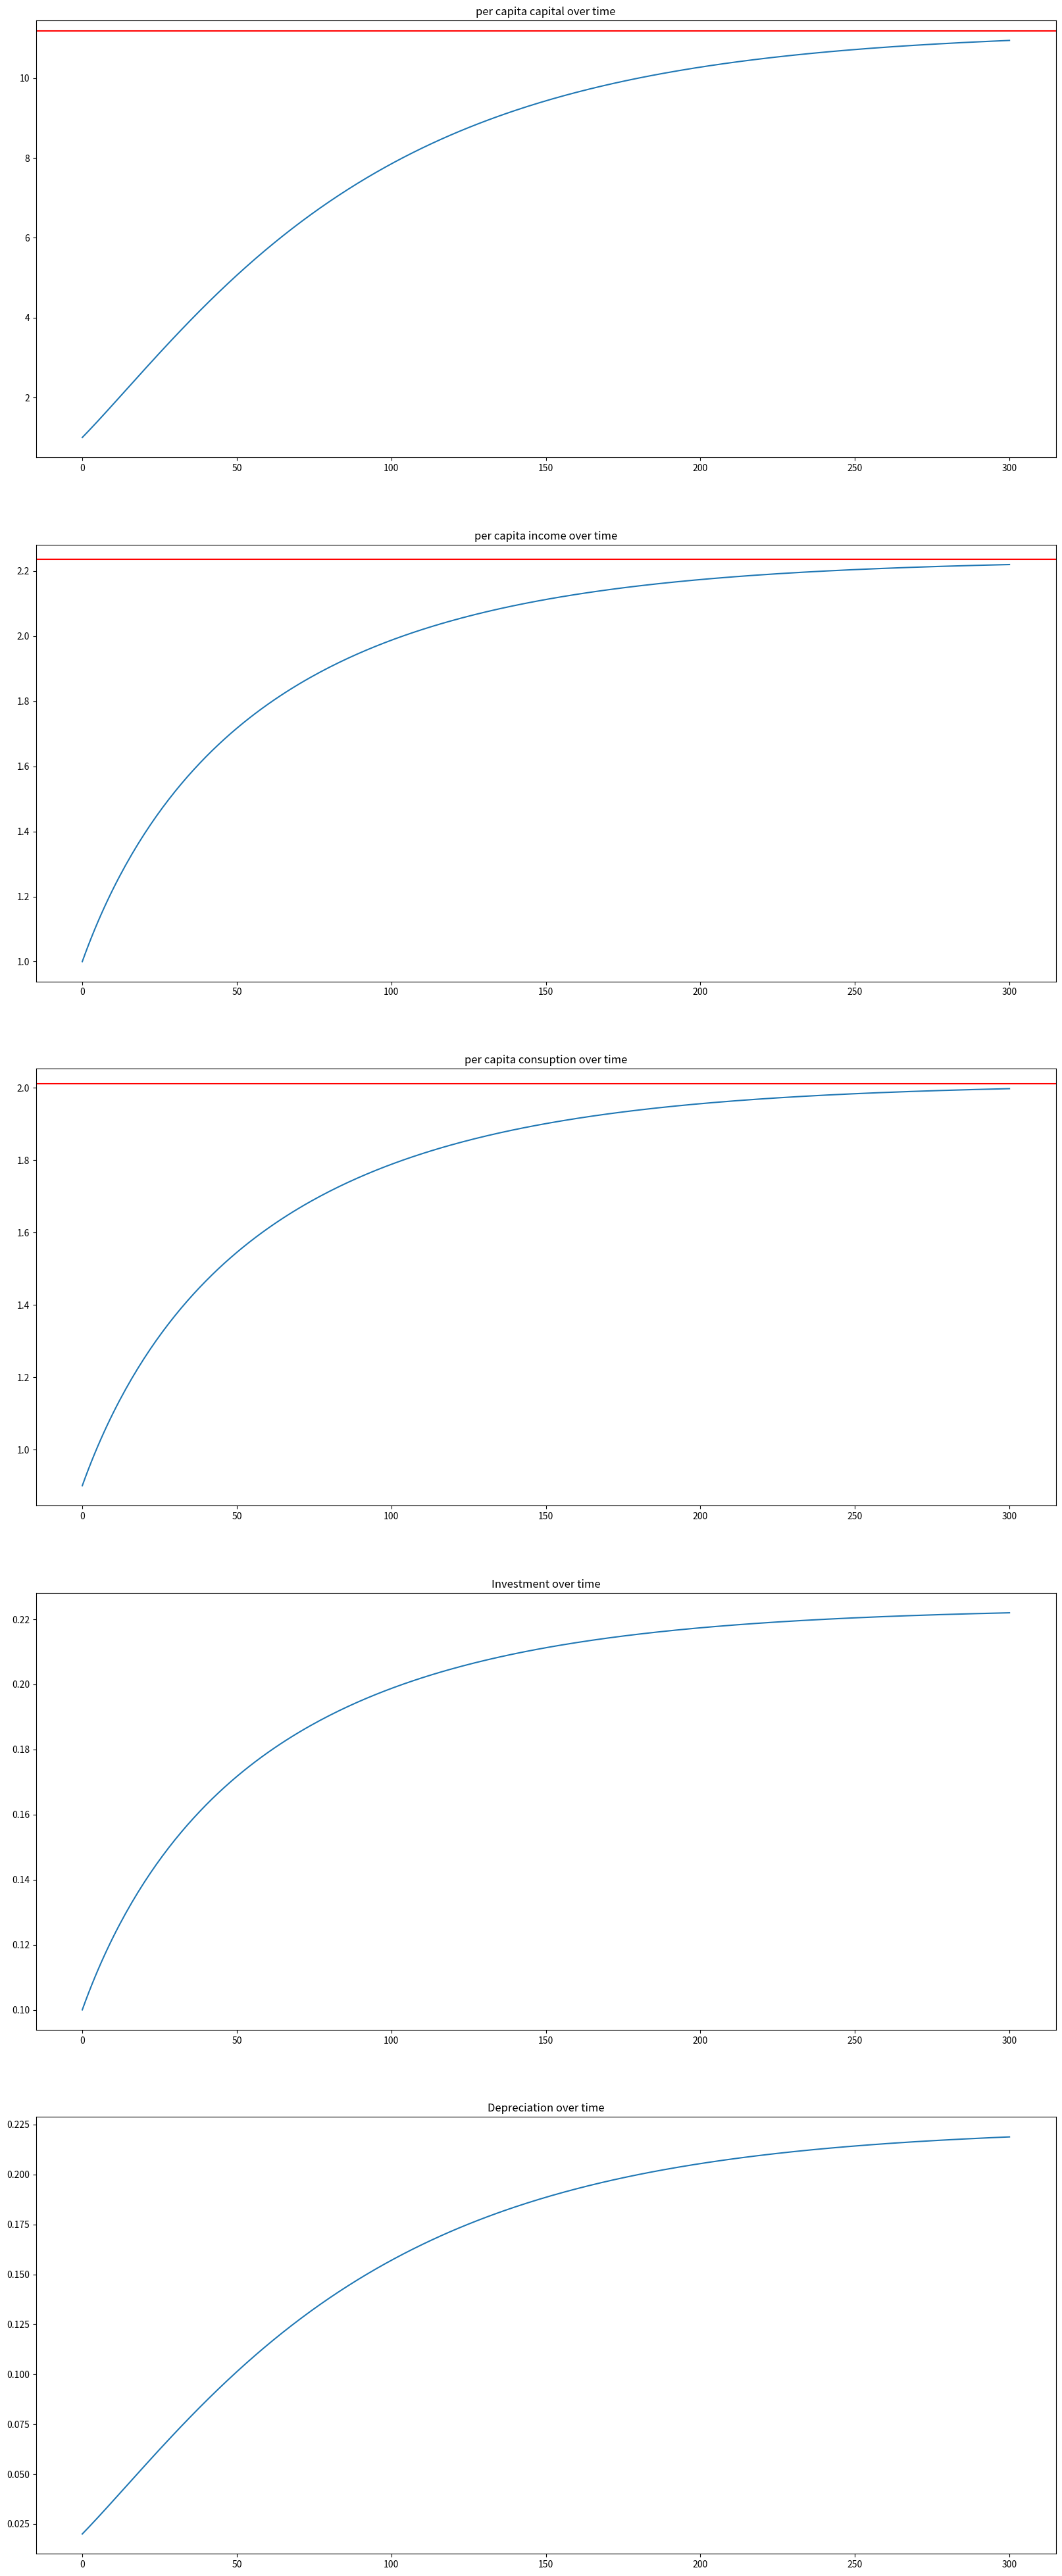
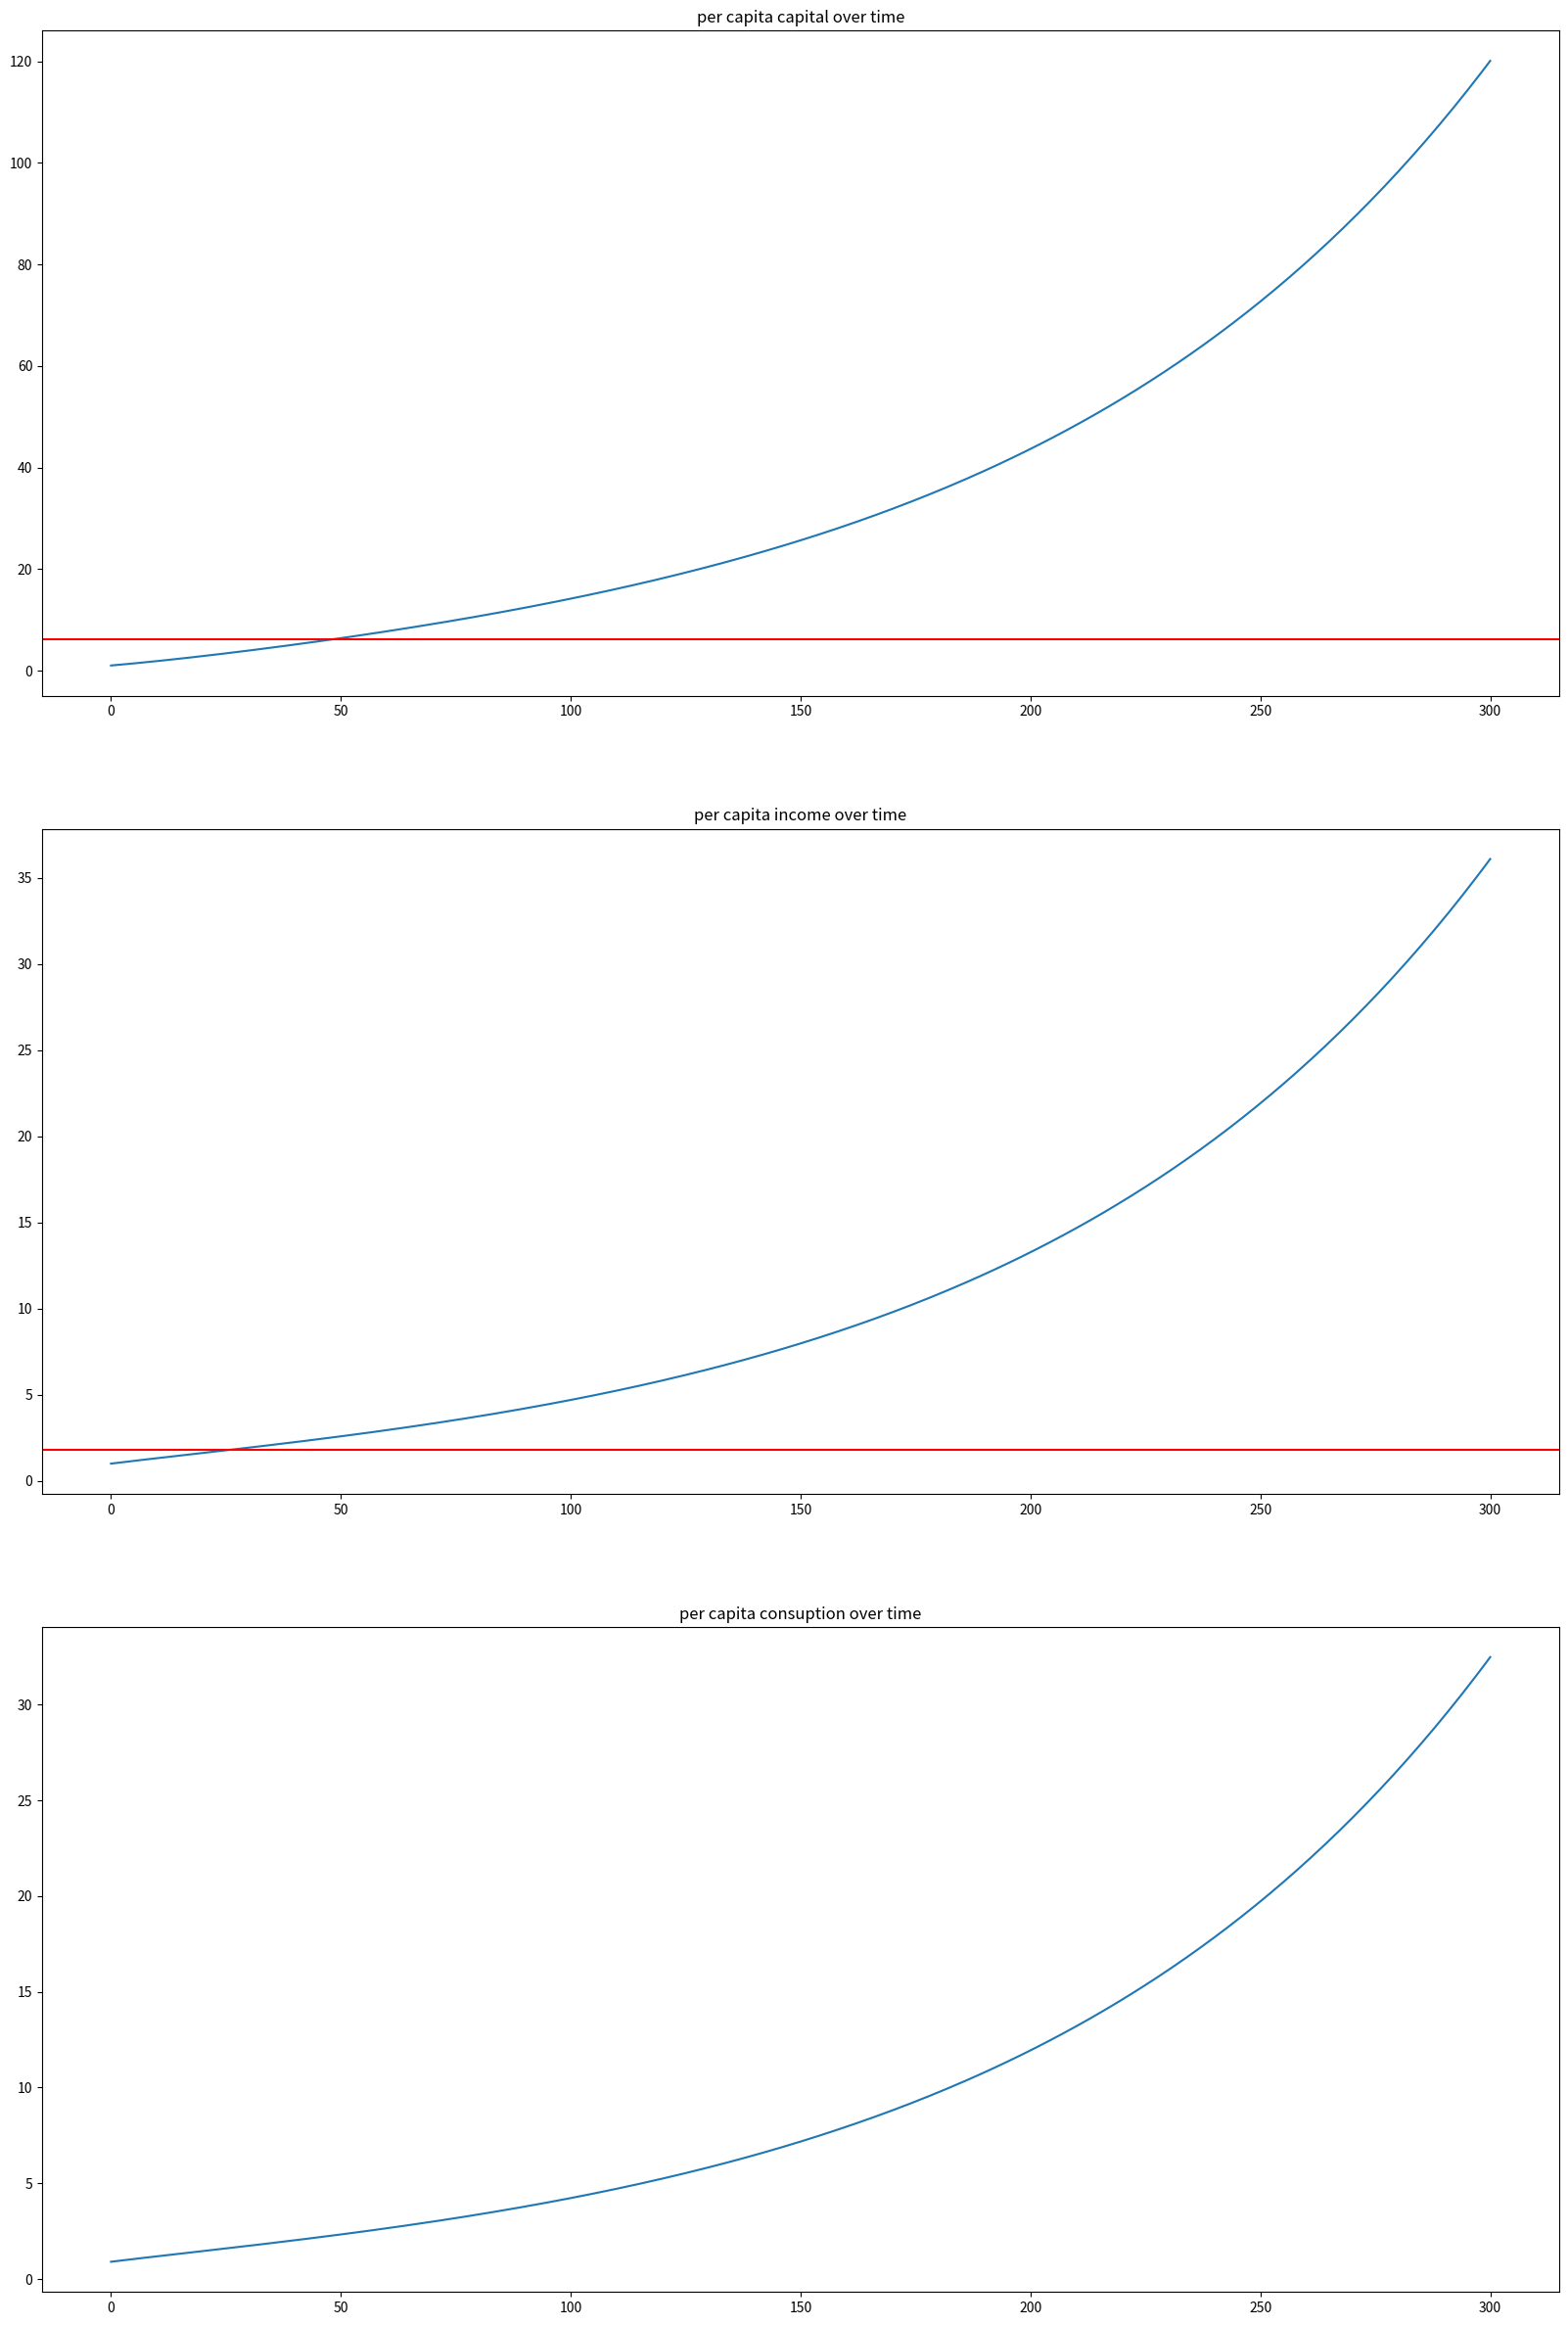
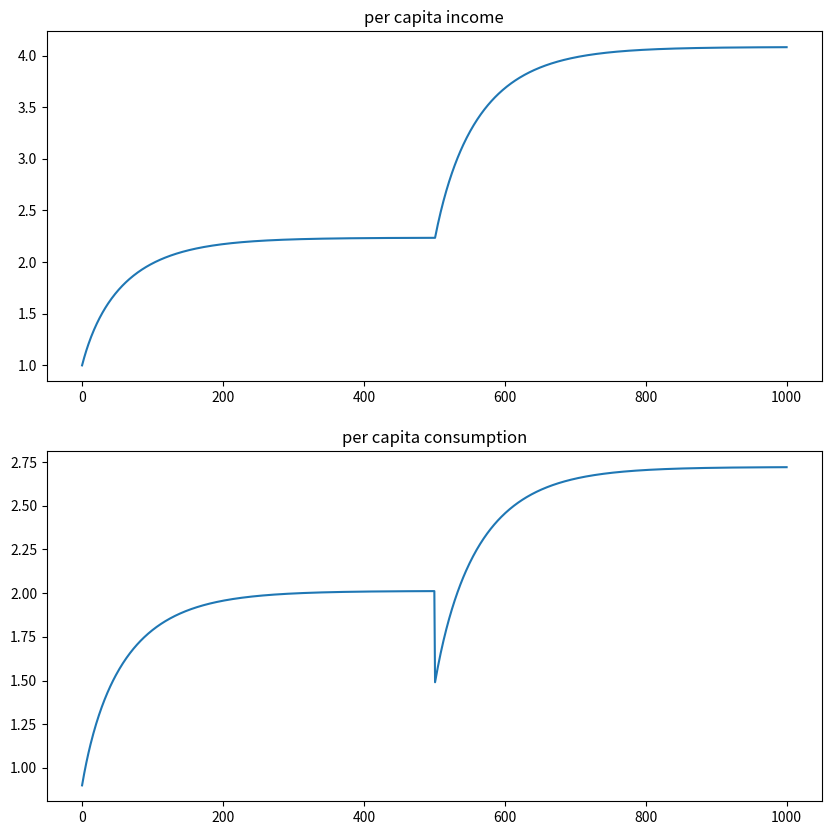
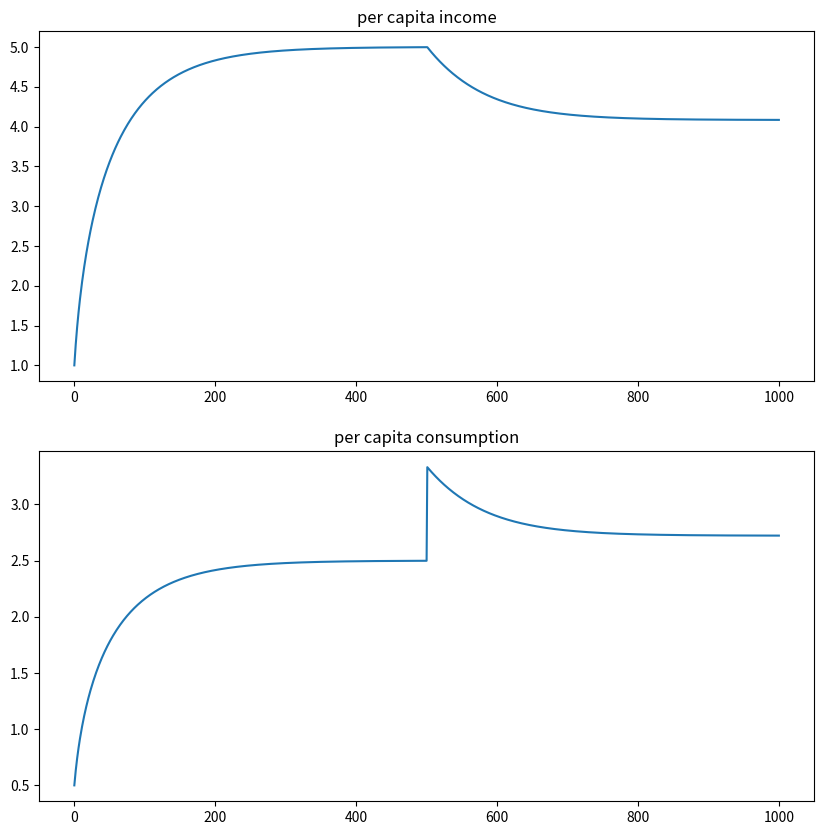

Reproduce these figures in Python, in order.
from matplotlib import pyplot as plt
import pandas as pd

# This file contains the class for the Solow model
class Solow:
  def __init__(self, a=1/3, g=0, n=0, d=0.02, s=0.1, K_0=1, A_0=1, L_0=1, country_iso='Zombieland', starting_year=2022):
    # Parameter values
    self.a = a                                                                    # 'a' is the share of output that will be attributed to capital, '(1 - a)' will be that attributed to effective labour 
    self.g = g                                                                    # 'g' is the growth rate of tfp per time period
    self.n = n                                                                    # 'n' is the population growth rate 
    self.d = d                                                                    # 'd' is the year to year depreciation rate of capital 
    self.s = s                                                                    # 's' is the saving rate
    
    # Aggregate variables
    self.K = [K_0]                                                                # 'K' is the total capital in the economy, L_0 being the initial value
    self.A = [A_0]                                                                # 'A' is the total tfp of the economy, A_0 being the initial value   
    self.L = [L_0]                                                                # 'L' is the total level of labour in the economy, K_0 being the inital value
    self.Y = [(self.K[0] ** self.a) * ((self.A[0] * self.L[0]) ** (1 - self.a))]  # 'Y' The output level of the Solow model economy
    self.I = [self.s * self.Y[0]]                                                 # 'I' is the investment level when a rate s of total level of capital is saved
    self.C = [(1 - self.s) * self.Y[0]]                                           # 'C' is the aggregate consumption level
    self.D = [self.d * self.K[0]]                                                 # 'D' is the aggregate depreciation level

    self.country_iso = country_iso
    self.years = [starting_year]

  # A function returning the steady state level of capital per effecitve labour
  def steady_state(self):
    ke_star = 0
    # Checking if we don't divide by zero
    try: 
      ke_star = (self.s / (self.g + self.n + self.d + self.g * self.n)) ** (1 / (1 - self.a)) # 'ke_star' is the steady state level of per worker capital, where capital in the next period is equal to capital in the current period
      ye_star = ke_star**(self.a)
      c_star = (1-self.s)*ye_star
    except:
      if self.s > 0 and self.K[-1] > 0 and self.A[-1] > 0 and self.L[-1] > 0:
        print('Congratulations, you will have sustained economic growth!')
    return ke_star, ye_star, c_star
#returns the saving rate as well as the level capital under the 'golden rule' where consumption is highest in a steady state
  def golden_rule(self):
        dep = self.d + self.n
        gr_k = (self.a/dep)**(1/(1-self.a))
        gr_s = ((dep)*gr_k)/(gr_k**self.a)
        
        return gr_s, gr_k
    

  # A function that adds the new period values to the class property arrays
  def step(self):
    # Adding the new period values for the properties that are used to calculate output
    self.K.append(self.K[-1] + self.I[-1] - self.D[-1])
    self.A.append((1 + self.g) * self.A[-1])
    self.L.append((1 + self.n) * self.L[-1])

    # Adding the new output value to the output array
    self.Y.append((self.K[-1] ** self.a) * ((self.A[-1] * self.L[-1]) ** (1 - self.a)))

    # Adding the new period values of the remaining properties
    self.I.append(self.s * self.Y[-1])
    self.C.append((1 - self.s) * self.Y[-1])
    self.D.append(self.d * self.K[-1])

    self.years.append(self.years[-1] + 1)

  def simulate(self, steps, shock_year=-1, a=None, g=None, n=None, d=None, s=None, K=None, A=None, L=None):
    title = f'Solow model simulation with the initial parameter values of a={self.a}, g={self.g}, n={self.n}, d={self.d}, s={self.s}.'
    # Adding the new property values for each year in the simulation
    for i in range(steps):
      # Update the parameters in the year of the shock
      if i == shock_year:
        self.update_parameters(a, g, n, d, s, K, A, L)
      self.step()
    #returns full dataframe, dataframe with only agrregate figures and dataframe with per capita figures, in that order
    return self.economy_dataframe(), self.economy_dataframe().iloc[:, :7], self.economy_dataframe().iloc[:, 7:]

  
  # A function that permanently updates the parameter values that are put in
  def update_parameters(self, a, g, n, d, s, K, A, L):    
    # If the argument is not none, change the parameter value of the class
    if a:
      self.a = a
    if g:
      self.g = g
    if n:
      self.n = n
    if d:
      self.d = d
    if s:
      self.s = s
    if K:
      self.K = K
    if A:
      self.A = A
    if L:
      self.L = L

  # Return dataframe with all the variables across the simulation, including aggregate and per capita
  def economy_dataframe(self):
    dataset = {'years':[], 'Y':[], 'K':[], 'L':[], 'I':[], 'C':[], 'D':[]}
    for i in range(len(self.Y)):
        dataset['years'].append(self.years[i])
        dataset['Y'].append(self.Y[i])
        dataset['K'].append(self.K[i])
        dataset['L'].append(self.L[i])
        dataset['I'].append(self.I[i])
        dataset['C'].append(self.C[i])
        dataset['D'].append(self.D[i])
    
    economy_df = pd.DataFrame(dataset)
    pop = economy_df['L']
    economy_df['y']=economy_df['Y']/pop
    economy_df['k']=economy_df['K']/pop
    economy_df['i']=economy_df['I']/pop
    economy_df['c']=economy_df['C']/pop
    economy_df['d']=economy_df['D']/pop

    return economy_df
#economy_df.iloc[:,[7:12]] is the dataframe of all per capita vars whereas conomy_df.iloc[:,[1:7]] is aggregate
  # Return an array of the absolute change of the values in an array
  @staticmethod
  def absolute_change(array):
    differences = [0]
    for i in range(1, len(array)):
      differences.append(array[i] - array[i - 1])
    return differences

sample_economy = Solow()
econ_df, agg_df, pc_df  = sample_economy.simulate(steps = 300)
k_star, y_star, c_star = sample_economy.steady_state()
fig, axs = plt.subplots(5, figsize = (20,50))
plt.figure(figsize=(1,1))


axs[0].plot(pc_df['k'])
axs[0].axhline(y=k_star, color='red')
axs[0].set_title('per capita capital over time')

axs[1].plot(pc_df['y'])
axs[1].axhline(y=y_star, color='red')
axs[1].set_title('per capita income over time')

axs[2].plot(pc_df['c'])
axs[2].axhline(y=c_star, color='red')
axs[2].set_title('per capita consuption over time')

axs[3].plot(agg_df['I'])
axs[3].set_title('Investment over time')

axs[4].plot(agg_df['D'])
axs[4].set_title('Depreciation over time')

sample_economy = Solow( g = 0.01)
econ_df, agg_df, pc_df  = sample_economy.simulate(steps = 300)
k_star, y_star, c_star = sample_economy.steady_state()
fig, axs = plt.subplots(3, figsize = (20,30))
plt.figure(figsize=(1,1))


axs[0].plot(pc_df['k'])
axs[0].axhline(y=k_star, color='red')
axs[0].set_title('per capita capital over time')

axs[1].plot(pc_df['y'])
axs[1].axhline(y=y_star, color='red')
axs[1].set_title('per capita income over time')

axs[2].plot(pc_df['c'])
axs[2].set_title('per capita consuption over time')

below_gr = Solow(s=0.1)
k_star = below_gr.steady_state()
gr_s, gr_k = below_gr.golden_rule()

econ_df, agg_df, pc_df  = below_gr.simulate(steps = 1000, shock_year = 500, s = gr_s)

y = pc_df['y']
c = pc_df['c']

fig = plt.figure(figsize=(10,10))
plt.subplot(2,1,1)
plt.title('per capita income')
plt.plot(y)
plt.subplot(2,1,2)
plt.title('per capita consumption')
plt.plot(c)

above_gr = Solow(s=0.5)
k_star = above_gr.steady_state()
gr_s, gr_k = above_gr.golden_rule()
print(gr_s)
print(gr_k)
print(k_star)
econ_df, agg_df, pc_df  = above_gr.simulate(steps = 1000, shock_year = 500, s = gr_s)

y = pc_df['y']
c = pc_df['c']

fig = plt.figure(figsize=(10,10))
plt.subplot(2,1,1)
plt.title('per capita income')
plt.plot(y)
plt.subplot(2,1,2)
plt.title('per capita consumption')
plt.plot(c)